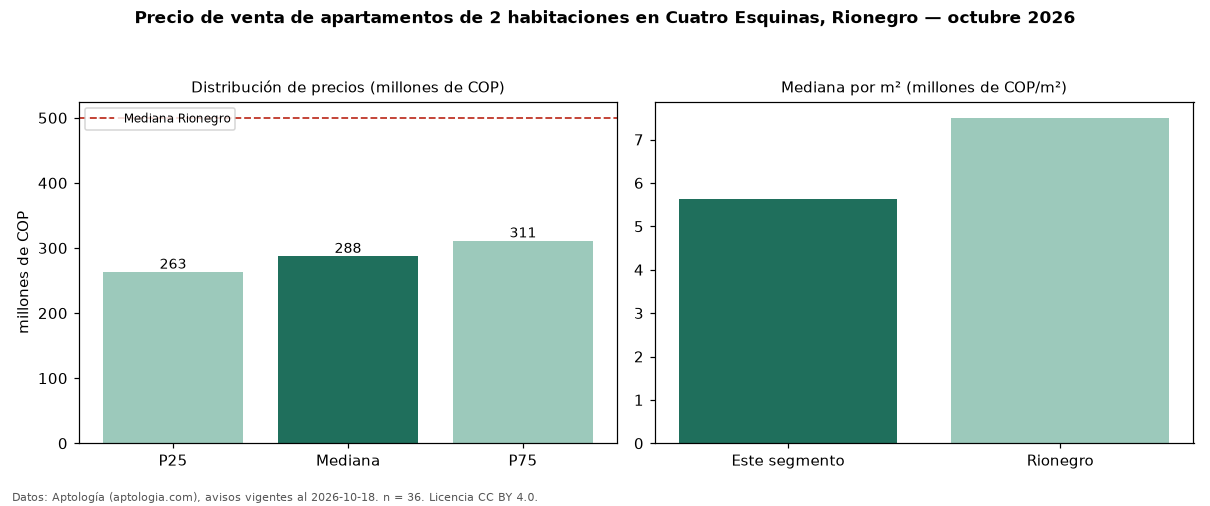

The table this chart was drawn from, first rows:
seccion, metrica, valor, moneda, n
precio, p25, 263250000, COP, 36
precio, mediana, 287500000, COP, 36
precio, p75, 311250000, COP, 36
precio, minimo, 215000000, COP, 36
precio, maximo, 530000000, COP, 36
m2, mediana_precio_m2, 5626156, COP, 36
m2, area_mediana_m2, 51.0, m2, 36
admin, mediana_admin_mes, 220000, COP, 21
banos, mediana_banos, 2.0, , 
estrato, estrato_mas_frecuente, 3, , 33
habitaciones, 2, 287500000, COP, 36
ciudad, mediana_ciudad_referencia, 500000000, COP, 
ciudad, mediana_m2_ciudad, 7500000, COP, 
fuente, fecha_datos, 2026-10-18, , 
fuente, atribucion, https://www.aptologia.com/venta/rionegro…, , 
fuente, licencia, CC BY 4.0, , 
